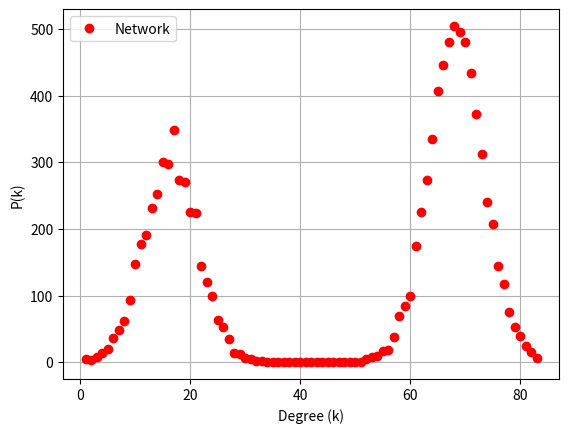

Write the Python code that produced this figure.
import csv

import networkx as nx
import matplotlib.pyplot as plt
import random
import numpy as np
from collections import defaultdict
import matplotlib.colors as colors
import matplotlib.cbook as cbook
from itertools import combinations
from itertools import zip_longest
from itertools import chain

import numpy.random
from scipy.stats import norm
from scipy.stats import gamma
from scipy.stats import uniform
from scipy.stats import rv_discrete
import json


def draw_basic_nx_g(G):
    fig = plt.gcf()
    pos = nx.spring_layout(G)
    nx.draw_networkx_nodes(G, pos,
                           node_color='r',
                           node_size=500,
                           alpha=1)
    nx.draw_networkx_edges(G, pos, width=1.0, alpha=1.0,arrowsize=20)
    plt.tight_layout()
    labels = nx.draw_networkx_labels(G, pos=pos,font_color='w')
    fig.savefig('network_strcture.png', dpi=100)
    plt.show()
    return pos


def draw_infections_nx_g(G,pos=None,headline=None,highest_rate=None):
    fig = plt.gcf()
    infected_list = []
    disinfected_list=[]
    for key, value in nx.get_node_attributes(G, 'infected').items():
        if value == True:
            infected_list.append(key)
        else:
            disinfected_list.append(key)
    if pos==None:
        pos = nx.spring_layout(G)
    nx.draw_networkx_nodes(G, pos,
                           nodelist=infected_list,
                           node_color='r',
                           node_size=500,
                           alpha=1)
    nx.draw_networkx_nodes(G, pos,
                           nodelist=disinfected_list,
                           node_color='b',
                           node_size=500,
                           alpha=1)
    if highest_rate is not None:
        nx.draw_networkx_nodes(G, pos,
                               nodelist=highest_rate,
                               node_color='g',
                               node_size=500,
                               alpha=1)
    nx.draw_networkx_edges(G, pos, width=1.0, alpha=1.0)
    plt.tight_layout()
    labels = nx.draw_networkx_labels(G, pos=pos,font_color='w')
    fig.savefig('network_infection'+' '+str(headline)+'.png', dpi=100)
    plt.show()


# def draw_rate_nx_g(G):
#     Rate=[]
#     for n in range(G.number_of_nodes()):
#         Rate.append(G.nodes[n]['rate'])
#     Rate=np.dot(Rate,1/np.max(Rate))
#     Rate=np.array(Rate)
#     fig = plt.gcf()
#     pos = nx.spring_layout(G)
#     nx.draw_networkx_nodes(G, pos,
#                            cmap=plt.cm.Blues,
#                            node_size=500,
#                            alpha=1)
#     nx.draw_networkx_edges(G, pos, width=1.0, alpha=1.0)
#     plt.tight_layout()
#     labels = nx.draw_networkx_labels(G, pos=pos,font_color='w')
#     fig.savefig('/home/elad/Michael Assaf/binomal/photos/network_strcture.png', dpi=100)
#     plt.show()
#     return pos

def export_network(G):
    f = open('network_data.txt', "w+")
    for n in range(G.order()):
        f.write(str(G.degree(n)) + ' ')
        for neighbor in G[n]:
            f.write(str(neighbor) + ' ')
        f.write('\n')
    f.close()


def export_adj_network_cpp(G,infile):
    f = open(infile, "w+")
    for n in range(G.order()):
        f.write(str(G.degree(n)) + ',')
        for neighbor in G[n]:
            f.write(str(neighbor) + ',')
        f.write('\n')
    f.close()


def random_bimodal_graph(d1,d2, n, seed=None):
    """Return a random bimodal graph of n nodes each with degree d1 and d2.
        the degree distubition is half for each one of the two degrees

    The resulting graph G has no self-loops or parallel edges.

    Parameters
    ----------
    d1 : int
      Degre
    d2 : int
      Degree
    n : integer
      Number of nodes. The value of n*d must be even.
    seed : hashable object
        The seed for random number generator.

    Notes
    -----
    The nodes are numbered form 0 to n-1.

    Kim and Vu's paper [2]_ shows that this algorithm samples in an
    asymptotically uniform way from the space of random graphs when
    d = O(n**(1/3-epsilon)).

    References
    ----------
    .. [1] A. Steger and N. Wormald,
       Generating random regular graphs quickly,
       Probability and Computing 8 (1999), 377-396, 1999.
       http://citeseer.ist.psu.edu/steger99generating.html

    .. [2] Jeong Han Kim and Van H. Vu,
       Generating random regular graphs,
       Proceedings of the thirty-fifth ACM symposium on Theory of computing,
       San Diego, CA, USA, pp 213--222, 2003.
       http://portal.acm.org/citation.cfm?id=780542.780576

       The multiplcation of n*d1 and n*d2 needs to be even. For the safe side choose even number for both nodes and degree
    """
    if (n * d1) % 2 != 0 or (n * d2) % 2!=0:
        raise nx.NetworkXError("n * d must be even")

    if not (0 <= d1 < n or 0 <= d2 < n):
        raise nx.NetworkXError("the 0 <= d < n inequality must be satisfied")

    if d1 == 0 or d2 == 0:
        return nx.empty_graph(n)

    if seed is not None:
        random.seed(seed)

    def _suitable(edges, potential_edges):
    # Helper subroutine to check if there are suitable edges remaining
    # If False, the generation of the graph has failed
        if not potential_edges:
            return True
        for s1 in potential_edges:
            for s2 in potential_edges:
                # Two iterators on the same dictionary are guaranteed
                # to visit it in the same order if there are no
                # intervening modifications.
                if s1 == s2:
                    # Only need to consider s1-s2 pair one time
                    break
                if s1 > s2:
                    s1, s2 = s2, s1
                if (s1, s2) not in edges:
                    return True
        return False

    def _try_creation(n):
        # Attempt to create an edge set

        edges = set()
        stub_d1=random.sample(list(range(n)),int(n/2))
        stub_d2= [item for item in list(range(n)) if item not in stub_d1]
        stub_d1=stub_d1 * d1
        stub_d2=stub_d2 * d2
        stubs = stub_d1+stub_d2

        while stubs:
            potential_edges = defaultdict(lambda: 0)
            random.shuffle(stubs)
            stubiter = iter(stubs)
            for s1, s2 in zip(stubiter, stubiter):
                if s1 > s2:
                    s1, s2 = s2, s1
                if s1 != s2 and ((s1, s2) not in edges):
                    edges.add((s1, s2))
                else:
                    potential_edges[s1] += 1
                    potential_edges[s2] += 1

            if not _suitable(edges, potential_edges):
                return None # failed to find suitable edge set

            stubs = [node for node, potential in potential_edges.items()
                     for _ in range(potential)]
        return edges

    # Even though a suitable edge set exists,
    # the generation of such a set is not guaranteed.
    # Try repeatedly to find one.
    edges = _try_creation(n)
    while edges is None:
        edges = _try_creation(n)

    G = nx.Graph()
    G.name = "random_bimodal_graph(%s, %s)" % (d1, n)
    G.add_edges_from(edges)

    return G


def random_bimodal_graph_skewed(d1,d2, n, fraction,seed=None):
    """Return a random bimodal graph of n nodes each with degree d1 and d2.
        the degree distubition is half for each one of the two degrees

    The resulting graph G has no self-loops or parallel edges.

    Parameters
    ----------
    d1 : int
      Degre
    d2 : int
      Degree
    n : integer
      Number of nodes. The value of n*d must be even.
    seed : hashable object
        The seed for random number generator.

    Notes
    -----
    The nodes are numbered form 0 to n-1.

    Kim and Vu's paper [2]_ shows that this algorithm samples in an
    asymptotically uniform way from the space of random graphs when
    d = O(n**(1/3-epsilon)).

    References
    ----------
    .. [1] A. Steger and N. Wormald,
       Generating random regular graphs quickly,
       Probability and Computing 8 (1999), 377-396, 1999.
       http://citeseer.ist.psu.edu/steger99generating.html

    .. [2] Jeong Han Kim and Van H. Vu,
       Generating random regular graphs,
       Proceedings of the thirty-fifth ACM symposium on Theory of computing,
       San Diego, CA, USA, pp 213--222, 2003.
       http://portal.acm.org/citation.cfm?id=780542.780576

       The multiplcation of n*d1 and n*d2 needs to be even. For the safe side choose even number for both nodes and degree
    """
    if (n * d1) % 2 != 0 or (n * d2) % 2!=0:
        raise nx.NetworkXError("n * d must be even")

    if not (0 <= d1 < n or 0 <= d2 < n):
        raise nx.NetworkXError("the 0 <= d < n inequality must be satisfied")

    if d1 == 0 or d2 == 0:
        return nx.empty_graph(n)

    if seed is not None:
        random.seed(seed)

    def _suitable(edges, potential_edges):
    # Helper subroutine to check if there are suitable edges remaining
    # If False, the generation of the graph has failed
        if not potential_edges:
            return True
        for s1 in potential_edges:
            for s2 in potential_edges:
                # Two iterators on the same dictionary are guaranteed
                # to visit it in the same order if there are no
                # intervening modifications.
                if s1 == s2:
                    # Only need to consider s1-s2 pair one time
                    break
                if s1 > s2:
                    s1, s2 = s2, s1
                if (s1, s2) not in edges:
                    return True
        return False

    def _try_creation(n):
        # Attempt to create an edge set

        edges = set()
        stub_d1 = random.sample(list(range(n)),int(n*fraction))
        stub_d2= [item for item in list(range(n)) if item not in stub_d1]
        stub_d1=stub_d1 * d1
        stub_d2=stub_d2 * d2
        stubs = stub_d1+stub_d2

        while stubs:
            potential_edges = defaultdict(lambda: 0)
            random.shuffle(stubs)
            stubiter = iter(stubs)
            for s1, s2 in zip(stubiter, stubiter):
                if s1 > s2:
                    s1, s2 = s2, s1
                if s1 != s2 and ((s1, s2) not in edges):
                    edges.add((s1, s2))
                else:
                    potential_edges[s1] += 1
                    potential_edges[s2] += 1

            if not _suitable(edges, potential_edges):
                return None # failed to find suitable edge set

            stubs = [node for node, potential in potential_edges.items()
                     for _ in range(potential)]
        return edges

    # Even though a suitable edge set exists,
    # the generation of such a set is not guaranteed.
    # Try repeatedly to find one.
    edges = _try_creation(n)
    while edges is None:
        edges = _try_creation(n)

    G = nx.Graph()
    G.name = "random_bimodal_graph(%s, %s)" % (d1, n)
    G.add_edges_from(edges)

    return G



def random_bimodal_directed_graph(d1_in,d1_out,d2_in,d2_out, n, seed=None):
    """Return a random bimodal directed graph of n nodes each with degree d1 and d2.
        the degree distubition is half for each one of the two degrees

    The resulting graph G has no self-loops or parallel edges.

    Parameters
    ----------
    d1 : int
      Degre
    d2 : int
      Degree
    n : integer
      Number of nodes. The value of n*d must be even.
    seed : hashable object
        The seed for random number generator.

    Notes
    -----
    The nodes are numbered form 0 to n-1.

    Kim and Vu's paper [2]_ shows that this algorithm samples in an
    asymptotically uniform way from the space of random graphs when
    d = O(n**(1/3-epsilon)).

    References
    ----------
    .. [1] A. Steger and N. Wormald,
       Generating random regular graphs quickly,
       Probability and Computing 8 (1999), 377-396, 1999.
       http://citeseer.ist.psu.edu/steger99generating.html

    .. [2] Jeong Han Kim and Van H. Vu,
       Generating random regular graphs,
       Proceedings of the thirty-fifth ACM symposium on Theory of computing,
       San Diego, CA, USA, pp 213--222, 2003.
       http://portal.acm.org/citation.cfm?id=780542.780576

       The multiplcation of n*d1 and n*d2 needs to be even. For the safe side choose even number for both nodes and degree
    """
    if (n * d1_in) % 2 != 0 or (n * d2_in) % 2!=0:
        raise nx.NetworkXError("n * d must be even")

    if not (0 <= d1_in < n or 0 <= d2_in < n):
        raise nx.NetworkXError("the 0 <= d < n inequality must be satisfied")

    if not (d1_in+d2_in==d1_out+d2_out):
        raise nx.NetworkXError("the d1_in+d2_in==d1_out+d2_out equality must be satisfied")

    if seed is not None:
        random.seed(seed)

    def _suitable(edges, potential_edges_in,potential_edges_out):
    # Helper subroutine to check if there are suitable edges remaining
    # If False, the generation of the graph has failed
        if not (potential_edges_in and potential_edges_out):
            return True
        for s1 in potential_edges_in:
            for s2 in potential_edges_out:
                # Two iterators on the same dictionary are guaranteed
                # to visit it in the same order if there are no
                # intervening modifications.
                if s1 == s2:
                    # Only need to consider s1-s2 pair one time
                    break
                if (s1, s2) not in edges:
                    return True
        return False

    def _try_creation(n):
        # Attempt to create an edge set

        edges = set()
        stub_d1_in = random.sample(list(range(n)),int(n/2))
        stub_d2_in = [item for item in list(range(n)) if item not in stub_d1_in]
        stub_d1_in =stub_d1_in * d1_in
        stub_d2_in = stub_d2_in * d2_in
        stubs_in = stub_d1_in+stub_d2_in

        stub_d1_out = [item for item in list(range(n)) if item in stub_d1_in]
        stub_d2_out = [item for item in list(range(n)) if item in stub_d2_in]
        stub_d1_out = stub_d1_out * d1_out
        stub_d2_out = stub_d2_out * d2_out
        stubs_out = stub_d1_out + stub_d2_out


        while stubs_in and stubs_out:
            potential_edges_in = defaultdict(lambda: 0)
            potential_edges_out = defaultdict(lambda: 0)
            random.shuffle(stubs_in)
            stubiter_in = iter(stubs_in)
            random.shuffle(stubs_out)
            stubiter_out = iter(stubs_out)
            for s1, s2 in zip(stubiter_in, stubiter_out):
                if s1 != s2 and ((s1, s2) not in edges):
                    edges.add((s1, s2))
                else:
                    potential_edges_in[s1] += 1
                    potential_edges_out[s2] += 1

            if not _suitable(edges, potential_edges_in,potential_edges_out):
                return None # failed to find suitable edge set

            stubs_in = [node for node, potential in potential_edges_in.items()
                     for _ in range(potential)]
            stubs_out = [node for node, potential in potential_edges_out.items()
                     for _ in range(potential)]
        return edges

    # Even though a suitable edge set exists,
    # the generation of such a set is not guaranteed.
    # Try repeatedly to find one.
    edges = _try_creation(n)
    while edges is None:
        edges = _try_creation(n)

    G = nx.DiGraph()
    G.name = "random_bimodal_graph(%s, %s)" % (d1_in, n)
    G.add_edges_from(edges)
    return G

def create_exact_gauss_dis(epsilon,avg_degree,N):
    low, high,normalization = (avg_degree * (1 - 4 * epsilon)).astype(int), (avg_degree * (1 + 4 * epsilon)).astype(int),N
    possible_degrees = np.arange(low, high)
    deg_dist = (norm.pdf(possible_degrees, loc=avg_degree, scale=avg_degree * epsilon) * normalization).astype(int)
    deg_for_algo = list(chaini([n] * d for n, d in zip(possible_degrees, deg_dist)))
    while np.size(deg_for_algo)<N:
        normalization=normalization+1
        deg_dist = (norm.pdf(np.arange(low, high), loc=avg_degree, scale=avg_degree * epsilon) * normalization).astype(int)
        deg_for_algo = list(chaini([n] * d for n, d in zip(possible_degrees, deg_dist)))
    deg_dist, possible_degrees = deg_dist[deg_dist != 0], possible_degrees[deg_dist != 0]
    for i in range(np.size(deg_for_algo)-N): deg_dist[i] =deg_dist[i] - 1
    # deg_dist[0] = deg_dist[0] - 1 if np.size(deg_for_algo) != N else deg_dist[0]
    deg_for_algo = list(chaini([n] * d for n, d in zip(possible_degrees, deg_dist)))
    return np.array(deg_for_algo)


def create_deg_distubtion_conf_model(epsilon,avg_degree,N,dist_type):

    def create_stubs_degree(epsilon,avg_degree,dist_type,normalization):
        if dist_type=='gauss_c':
            low, high = (avg_degree * (1 - 4 * epsilon)).astype(int), (
                        avg_degree * (1 + 4 * epsilon)).astype(int)
            possible_degrees = np.arange(low, high)
            deg_dist = (norm.pdf(possible_degrees, loc=avg_degree, scale=avg_degree * epsilon) * normalization).astype(int)
        elif dist_type == 'bimodal_c':
            possible_degrees = np.array([(avg_degree * (1 - epsilon)).astype(int), (avg_degree * (1 + epsilon)).astype(int)])
            deg_dist = np.array([N/2,N/2]).astype(int)
        elif dist_type == 'gamma_c':
            low, high = (avg_degree * (1 - 100 * epsilon)).astype(int), (
                        avg_degree * (1 + 100 * epsilon)).astype(int)
            possible_degrees = np.arange(low, high)
            deg_dist = (gamma.pdf(possible_degrees, a=1/epsilon**2,scale=epsilon**2*avg_degree)*normalization).astype(int)
        elif dist_type == 'uniform_c':
            low,high = (avg_degree * (1 - 100 * epsilon)).astype(int), (
                        avg_degree * (1 + 100 * epsilon)).astype(int)
            possible_degrees = np.arange(low, high)
            deg_dist = (uniform.pdf(possible_degrees, loc=int(avg_degree*(1-epsilon)),scale=2*np.sqrt(3)*epsilon*avg_degree)*normalization).astype(int)
        return list(chaini([n] * d for n, d in zip(possible_degrees, deg_dist))),deg_dist,possible_degrees

    def trim_edges_to_fit_N_nodes(deg_for_algo,deg_dist,possible_degrees,N):
        deg_dist, possible_degrees = deg_dist[deg_dist != 0], possible_degrees[deg_dist != 0]
        reduce_by_one =  np.random.uniform(0, np.size(deg_dist)-1, np.size(deg_for_algo) - N).astype(int)
        for i in reduce_by_one: deg_dist[i]=deg_dist[i]-1
        # for i in range(np.size(deg_for_algo) - N): deg_dist[i] = deg_dist[i] - 1
        return deg_dist,possible_degrees

    normalization=N
    deg_for_algo,deg_dist,possible_degrees=create_stubs_degree(epsilon,avg_degree,dist_type,normalization)
    while np.size(deg_for_algo)<=N:
        normalization=normalization+1
        deg_for_algo,deg_dist,possible_degrees = create_stubs_degree(epsilon,avg_degree,dist_type,normalization)
    deg_dist, possible_degrees = trim_edges_to_fit_N_nodes(deg_for_algo,deg_dist,possible_degrees,N)
    deg_for_algo = list(chaini([n] * d for n, d in zip(possible_degrees, deg_dist)))
    return np.array(deg_for_algo)




def create_random_degree_sequence(name,epsilon,avg_degree,N):
    if epsilon==0.0:
        return np.ones(N).astype(int)*int(avg_degree)
    if name=='gauss':
        return np.random.normal(avg_degree, epsilon * avg_degree, N)
    elif name=='uniform':
        return np.random.uniform(avg_degree*(1-np.sqrt(3)*epsilon),avg_degree*(1+np.sqrt(3)*epsilon),N).astype(int)
    elif name=='gamma':
        return np.random.gamma(1/epsilon**2,avg_degree*epsilon**2,N)
    elif name=='gauss_e':
        return create_exact_gauss_dis(epsilon,avg_degree,N)
    elif name=='gauss_c' or name=='bimodal_c' or name=='gamma_c' or name=='uniform_c':
        return create_deg_distubtion_conf_model(epsilon,avg_degree,N,name)


def equate_degree_sequence(din,dout,N,avg_degree,eps_in=0.0,eps_out=0.0):
    din[din < 0] = 0
    dout[dout < 0] = 0
    return_order_din_dout=True
    if eps_in==0.0:
        for i in range(N*avg_degree-np.sum(dout)):
            node = int(N * np.random.random())
            dout[node] = dout[node] + 1
        return din,dout
    if eps_out==0.0:
        for i in range(N*avg_degree-np.sum(din)):
            node = int(N * np.random.random())
            din[node] = din[node] + 1
        return din,dout
    if np.sum(din)>np.sum(dout):
        high, low = din, dout
    else:
        return_order_din_dout = False
        high, low = dout, din
    prob=np.random.uniform(0,1,np.sum(high)-np.sum(low))
    for p in prob:
        if p>0.5:
            node=int(N*np.random.random())
            while high[node]==0:
                node = int(N * np.random.random())
            high[node]=high[node]-1
        else:
            node=int(N*np.random.random())
            while low[node]>=N:
                node = int(N * np.random.random())
            low[node]=low[node]+1
    if return_order_din_dout: return high,low
    return low,high


chaini = chain.from_iterable

def _to_stublist_simple_graph(degree_sequence):
    """Returns a list of degree-repeated node numbers.

    ``degree_sequence`` is a list of nonnegative integers representing
    the degrees of nodes in a graph.

    This function returns a list of node numbers with multiplicities
    according to the given degree sequence. For example, if the first
    element of ``degree_sequence`` is ``3``, then the first node number,
    ``0``, will appear at the head of the returned list three times. The
    node numbers are assumed to be the numbers zero through
    ``len(degree_sequence) - 1``.

    Examples
    --------

    # >>> degree_sequence = [1, 2, 3]
    # >>> _to_stublist(degree_sequence)
    [0, 1, 1, 2, 2, 2]

    If a zero appears in the sequence, that means the node exists but
    has degree zero, so that number will be skipped in the returned
    list::

    # >>> degree_sequence = [2, 0, 1]
    # >>> _to_stublist(degree_sequence)
    [0, 0, 2]

    """
    return list(chaini([n] * d for n, d in enumerate(degree_sequence)))


def _configuration_model_simple_graph(
    create_using,name,epsilon_in,epsilon_out,avg_degree,n):
    """Helper function for generating either undirected or directed
    configuration model graphs.

    ``deg_sequence`` is a list of nonnegative integers representing the
    degree of the node whose label is the index of the list element.

    ``create_using`` see :func:`~networkx.empty_graph`.

    ``directed`` and ``in_deg_sequence`` are required if you want the
    returned graph to be generated using the directed configuration
    model algorithm. If ``directed`` is ``False``, then ``deg_sequence``
    is interpreted as the degree sequence of an undirected graph and
    ``in_deg_sequence`` is ignored. Otherwise, if ``directed`` is
    ``True``, then ``deg_sequence`` is interpreted as the out-degree
    sequence and ``in_deg_sequence`` as the in-degree sequence of a
    directed graph.

    .. note::

       ``deg_sequence`` and ``in_deg_sequence`` need not be the same
       length.

    ``seed`` is a random.Random or numpy.random.RandomState instance

    This function returns a graph, directed if and only if ``directed``
    is ``True``, generated according to the configuration model
    algorithm. For more information on the algorithm, see the
    :func:`configuration_model` or :func:`directed_configuration_model`
    functions.

    """
    G = nx.empty_graph(n, create_using)
    # If empty, return the null graph immediately.
    if n == 0:
        return G
    # Build a list of available degree-repeated nodes.  For example,
    # for degree sequence [3, 2, 1, 1, 1], the "stub list" is
    # initially [0, 0, 0, 1, 1, 2, 3, 4], that is, node 0 has degree
    # 3 and thus is repeated 3 times, etc.
    #
    # Also, shuffle the stub list in order to get a random sequence of
    # node pairs.
    def _suitalbe(edges,potential_edges_in,potential_edges_out):
        # Helper suroutine to check if there are suitable edges remaining
        # If false generation of graph failed
        if not (potential_edges_in and potential_edges_out):
            return True
        for s1 in potential_edges_in:
            for s2 in potential_edges_out:
                if s1==s2:
                    break
                if (s2,s1) not in edges:
                    return True
        return False
    def _try_creation(n,epsilon_in,epsilon_out,avg_degree):
        edges = set()
        din, dout = equate_degree_sequence(create_random_degree_sequence(name, np.abs(epsilon_in), avg_degree, n),
                                           create_random_degree_sequence(name, np.abs(epsilon_out), avg_degree, n), n,avg_degree,epsilon_in,epsilon_out)
        din = np.sort(din)
        dout = np.sort(dout) if epsilon_out * epsilon_in > 0 else np.sort(dout)[::-1]
        pairs = zip_longest(dout, din, fillvalue=0)
        # Unzip the list of pairs into a pair of lists.
        out_deg, in_deg = zip(*pairs)
        out_stublist = _to_stublist_simple_graph(out_deg)
        in_stublist = _to_stublist_simple_graph(in_deg)
        while in_stublist and out_stublist:
            potential_edge_in = defaultdict(lambda: 0)
            potential_edge_out = defaultdict(lambda: 0)
            np.random.shuffle(in_stublist)
            subiter_in = iter(in_stublist)
            np.random.shuffle(out_stublist)
            subiter_out = iter(out_stublist)
            for s1,s2 in zip(subiter_in,subiter_out):
                if s1!=s2 and ((s2,s1) not in edges):
                    edges.add((s2,s1))
                else:
                    potential_edge_in[s1] += 1
                    potential_edge_out[s2] += 1
            if not _suitalbe(edges,potential_edge_in,potential_edge_out):
                return None # failed to find suitable edge set
            in_stublist = [node for node, potential in potential_edge_in.items() for _ in range(potential)]
            out_stublist = [node for node,potential in potential_edge_out.items() for _ in range(potential)]
        return edges
    edges = _try_creation(n,epsilon_in,epsilon_out,avg_degree)
    while edges is None:
        edges = _try_creation(n,epsilon_in,epsilon_out,avg_degree)
    G =nx.DiGraph()
    G.name = "simple_directed_config_graph"
    G.add_edges_from(edges)
    return G



def configuration_model_directed_graph(
    name, epsilon_in,epsilon_out,avg_degree,n, create_using=None):
    """Returns a directed_random graph with the given degree sequences.

    The configuration model generates a random directed pseudograph
    by randomly assigning edges to match the given degree sequences.
    Self edges and loops are excluded by randomly choosing
    Parameters
    ----------
    in_degree_sequence :  list of nonnegative integers
       Each list entry corresponds to the in-degree of a node.
    out_degree_sequence :  list of nonnegative integers
       Each list entry corresponds to the out-degree of a node.
    create_using : NetworkX graph constructor, optional (default MultiDiGraph)
        Graph type to create. If graph instance, then cleared before populated.
    seed : integer, random_state, or None (default)
        Indicator of random number generation state.
        See :ref:`Randomness<randomness>`.

    Returns
    -------
    G : MultiDiGraph
        A graph with the specified degree sequences.
        Nodes are labeled starting at 0 with an index
        corresponding to the position in deg_sequence.

    Raises
    ------
    NetworkXError
        If the degree sequences do not have the same sum.

    See Also
    --------
    configuration_model

    Notes
    -----
    Algorithm as described by Newman [1]_.

    References
    ----------
    .. [1] Newman, M. E. J. and Strogatz, S. H. and Watts, D. J.
       Random graphs with arbitrary degree distributions and their applications
       Phys. Rev. E, 64, 026118 (2001)
    """

    if create_using is None:
        create_using = nx.MultiDiGraph

    G = _configuration_model_simple_graph(
        create_using,
        name,
        epsilon_in,
        epsilon_out,
        avg_degree,
        n
    )

    name = "directed configuration_model {} nodes {} edges"
    return G

def plot_configuration_model_powerlaw_multi(G_array,a_array,b,n,custom_dist,k):
    marker_type, line_style = ['o', 'v', '+'], ['-', '--', ':']
    for G, a, mk, ls in zip(G_array, a_array, marker_type, line_style):
        degree_sequence = sorted((d for n, d in G.degree()), reverse=True)
        hist, edges = np.histogram(degree_sequence, bins=np.arange(1, np.max(degree_sequence)))
        plt.plot(edges[:-1], hist, marker=mk, linestyle='none', label='a={}'.format(a))
        # x = np.arange(1, n)
        # pmf_values = n * custom_dist.pmf(x, a, b)

        # Filter values where pmf_values is greater than zero
        # valid_indices = pmf_values > 1
        # x_filtered = x[valid_indices]
        # pmf_values_filtered = pmf_values[valid_indices]

        # plt.plot(x_filtered, pmf_values_filtered, 'b-', label='PMF', linewidth=2)
    # Define the start and end points of the lines
    x_start, y_start = 1, 10000
    x_end, y_end = 700, 1

    x_start_2, y_start_2 = 3, 1100
    x_end_2, y_end_2 = 300, 1

    # Convert the start and end points to log scale
    log_x_start = np.log10(x_start)
    log_y_start = np.log10(y_start)
    log_x_end = np.log10(x_end)
    log_y_end = np.log10(y_end)

    log_x_start2 = np.log10(x_start_2)
    log_y_start2 = np.log10(y_start_2)
    log_x_end2 = np.log10(x_end_2)
    log_y_end2 = np.log10(y_end_2)

    # Fit a linear line to the log-transformed data for slope -2
    m2 = -1.5  # Slope of the log-transformed line for slope -2
    log_x2 = np.linspace(log_x_start2, log_x_end2, 100)
    log_y2 = m2 * (log_x2 - log_x_start2) + log_y_start2

    # Convert the log-scale data back to linear scale for slope -2
    x2 = 10 ** log_x2
    y2 = 10 ** log_y2

    # Plot the line for slope -2
    plt.plot(x2, y2, color='k', linestyle='-', label='Slope -1.5')

    # Fit a linear line to the log-transformed data for slope -1
    m1 = -1  # Slope of -1
    log_x1 = np.linspace(log_x_start, log_x_end, 100)
    log_y1 = m1 * (log_x1 - log_x_start) + log_y_start

    # Convert the log-scale data back to linear scale for slope -1
    x1 = 10 ** log_x1
    y1 = 10 ** log_y1

    # Plot the line for slope -1
    plt.plot(x1, y1, color='r', linestyle='--', label='Slope -1')

    plt.xscale('log')
    plt.yscale('log')
    plt.xlabel('Degree (k)')
    plt.ylabel('P(k)')
    plt.title('Power-law Degree Distribution with N={}'.format(n))
    plt.legend()
    plt.grid(True)
    plt.savefig('power_law_graph_all_a.png', dpi=500)
    plt.show()

def plot_configuration_model_powerlaw(G,a,b,n,custom_dist,k):
    degree_sequence = sorted((d for n, d in G.degree()), reverse=True)
    hist, edges = np.histogram(degree_sequence, bins=np.arange(1, np.max(degree_sequence)))
    plt.plot(edges[:-1], hist, 'ro', label='Network')
    x = np.arange(1, n)
    pmf_values = n * custom_dist.pmf(x, a, b)

    # Filter values where pmf_values is greater than zero
    valid_indices = pmf_values > 1
    x_filtered = x[valid_indices]
    pmf_values_filtered = pmf_values[valid_indices]

    plt.plot(x_filtered, pmf_values_filtered, 'b-', label='PMF', linewidth=2)
    plt.xscale('log')
    plt.yscale('log')
    plt.xlabel('Degree (k)')
    plt.ylabel('P(k)')
    plt.title('Power-law Degree Distribution with k={}, a={}, b={} and N={}'.format(round(np.mean(degree_sequence), 2),
                                                                                    round(a, 2), round(b, 2), n))
    plt.legend()
    plt.grid(True)
    plt.savefig('power_law_graph_a{}.png'.format(round(a,1)), dpi=500)
    plt.show()

def plot_gamma_distribution(G,kavg,epsilon,n,net_type):
    if net_type=='bet':
        title='Beta'
    elif net_type=='gam':
        title='Gamma'
    elif net_type=='ig':
        title = 'Wald'
    elif net_type=='ln':
        title='Log-norm'
    degree_sequence = sorted((d for n, d in G.degree()), reverse=True)
    hist, edges = np.histogram(degree_sequence, bins=np.arange(1, np.max(degree_sequence)),density=False)
    plt.plot(edges[:-1], hist, 'ro', label='Network')
    possible_degrees = range(0,max(degree_sequence))
    # gamma_theory = (gamma.pdf(possible_degrees, a=1 / epsilon ** 2, scale=epsilon ** 2 * kavg)*n)
    # plt.plot(possible_degrees,gamma_theory,'-b',label='Theory')
    # plt.xscale('log')
    # plt.yscale('log')
    plt.xlabel('Degree (k)')
    plt.ylabel('P(k)')
    # plt.title(r'Degree Distribution {} with k={}, $\epsilon$={} and N={}'.format(title,round(np.mean(degree_sequence),2), round(epsilon,2), n))
    plt.legend()
    plt.grid(True)
    plt.savefig('degree_dist_graph_{}_k{}_eps_{}_N{}.png'.format(net_type,round(kavg,1),round(epsilon,2),n), dpi=500)
    plt.show()

def find_a_binary_search(kavg, n, a):
    class CustomDistribution(rv_discrete):
        def _pmf(self, k, a, b):
            return b * a / (1 + b * k) ** (a + 1)
    b = 1/(kavg*(a-1))
    custom_dist =CustomDistribution()
    mid_mean = np.mean(custom_dist.rvs(a=a, b=b, size=n))
    high, low = a, a - 2
    while np.abs(mid_mean - kavg) / kavg > 0.01:
        mid = (low + high) / 2
        mid_mean = np.mean(custom_dist.rvs(a=mid, b=b, size=n))
        if mid_mean > kavg:
            low = mid
        else:
            high = mid
    return (low + high) / 2,b


def find_b_binary_search(kavg,n,a):
    class CustomDistribution(rv_discrete):
        def _pmf(self, k, a, b):
            return b * a / (1 + b * k) ** (a + 1)
    custom_dist =CustomDistribution()
    high, low = 10.0, 0.0
    mid = (low + high) / 2
    mid_mean = np.mean(custom_dist.rvs(a=a, b=mid, size=n))
    while np.abs(mid_mean - kavg) / kavg > 0.01:
        mid = (low + high) / 2
        mid_mean = np.mean(custom_dist.rvs(a=a, b=mid, size=n))
        if mid_mean > kavg:
            low = mid
        else:
            high = mid
    return a,(low + high) / 2

def configuration_model_powerlaw(a,b,n):
    class CustomDistribution(rv_discrete):
        def _pmf(self, k, a, b):
            return b * a / (1 + b * k) ** (a + 1)
    custom_dist =CustomDistribution()
    sequence = custom_dist.rvs(a=a,b=b,size=n)
    return sequence
    # if (np.sum(sequence)%2!=0):
    #     rand_bin = random.randint(1, n)
    #     sequence[rand_bin]=sequence[rand_bin]+1
    # G = nx.configuration_model(sequence)
    # G = nx.Graph(G)
    # G.remove_edges_from(nx.selfloop_edges(G))
    # return G


def configuration_model_powerlaw_degree(a,b,n):
    class CustomDistribution(rv_discrete):
        def _pmf(self, k, a, b):
            return b * a / (1 + b * k) ** (a + 1)
    custom_dist = CustomDistribution()
    sequence = custom_dist.rvs(a=a,b=b,size=n)
    if (np.sum(sequence)%2!=0):
        rand_bin = random.randint(1, n)
        sequence[rand_bin]=sequence[rand_bin]+1
    return G



def configuration_model_undirected_graph(epsilon,avg_degree,N):
    d=np.random.normal(avg_degree, epsilon * avg_degree, N).astype(int)
    if np.sum(d)%2!=0:
        d[int(N*np.random.random())]+=1
    G = nx.configuration_model(d.astype(int))
    G = nx.Graph(G)
    G.remove_edges_from(nx.selfloop_edges(G))
    return G,a,b

def configuration_model_undirected_graph_exp(avg_degree,N):
    d=np.random.exponential(avg_degree, N).astype(int)
    if np.sum(d)%2!=0:
        d[int(N*np.random.random())]+=1
    G = nx.configuration_model(d.astype(int))
    G = nx.Graph(G)
    G.remove_edges_from(nx.selfloop_edges(G))
    return G


def naive_config_gamma(kavg,epsilon,N):
    theta, shape, k_avg_graph = epsilon ** 2 * kavg, 1 / epsilon ** 2, 0.0
    d = numpy.random.default_rng().gamma(shape, theta, N).astype(int)
    if np.sum(d) % 2 != 0:
        d[int(len(d) * np.random.random())] += 1
    G = nx.configuration_model(d)
    G = nx.Graph(G)
    G.remove_edges_from(nx.selfloop_edges(G))
    k_avg_graph = np.mean([G.degree(n) for n in G.nodes()])
    return G,k_avg_graph

def naive_config_multi(kavg,epsilon,N,net_type):
    if net_type == 'ig':
        wald_mu, wald_lambda = kavg, kavg / epsilon ** 2
        d = numpy.random.default_rng().wald(wald_mu, wald_lambda, N).astype(int)
    elif net_type == 'bet':
        alpha_beta_dist, beta_beta_dist = (N - kavg * (1 + epsilon ** 2)) / (N * epsilon ** 2), (
                    (kavg - N) * (kavg - N + kavg * epsilon ** 2)) / (kavg * N * epsilon ** 2)
        d = (numpy.random.default_rng().beta(alpha_beta_dist, beta_beta_dist, N) * N).astype(int)
    elif net_type == 'ln':
        mu_log_norm, sigma_log_norm = -(1 / 2) * np.log((1 + epsilon ** 2) / kavg ** 2), np.sqrt(
            2 * np.log(kavg) + np.log((1 + epsilon ** 2) / kavg ** 2))
        d = numpy.random.lognormal(mu_log_norm, sigma_log_norm, N).astype(int)
    elif net_type == 'gam':
        theta, shape, k_avg_graph = epsilon ** 2 * kavg, 1 / epsilon ** 2, 0.0
        d = numpy.random.default_rng().gamma(shape, theta, N).astype(int)
    if np.sum(d) % 2 != 0:
        d[int(len(d) * np.random.random())] += 1
    G = nx.configuration_model(d)
    G = nx.Graph(G)
    G.remove_edges_from(nx.selfloop_edges(G))
    k_avg_graph = np.mean([G.degree(n) for n in G.nodes()])
    return G,k_avg_graph

def find_k_binary_search(kavg,epsilon,n):
    high, low = n, kavg
    mid = (low + high) / 2
    G_mean,mid_mean = naive_config_gamma(mid,epsilon,n)
    while np.abs(mid_mean - kavg) / kavg > 0.05:
        mid = (low + high) / 2
        G_mid,mid_mean = naive_config_gamma(mid,epsilon,n)
        if mid_mean < kavg:
            low = mid
        else:
            high = mid
    return G_mid,(low + high) / 2


def find_multi_k_binary_search(kavg,epsilon,n,net_type):
    high, low = n, kavg
    if net_type=='bet':
        high = n / (1+epsilon**2)
    mid = (low + high) / 2
    G_mean,mid_mean = naive_config_multi(mid,epsilon,n,net_type)
    while np.abs(mid_mean - kavg) / kavg > 0.05:
        mid = (low + high) / 2
        G_mid,mid_mean = naive_config_multi(mid,epsilon,n,net_type)
        if mid_mean < kavg:
            low = mid
        else:
            high = mid
    return G_mid,(low + high) / 2


def configuration_model_undirected_graph_mulit_type(kavg,epsilon,N,net_type,skewness):
    k_avg_graph,kavg_graph_max,kavg_graph_min = 0,2*kavg,kavg
    kavg_mid = (kavg_graph_max+kavg_graph_min)/2
    if N>100:
        while np.abs(kavg-k_avg_graph)/kavg>0.05:
            if net_type=='ig':
                wald_mu, wald_lambda = kavg, kavg / epsilon ** 2
                d = numpy.random.default_rng().wald(wald_mu,wald_lambda,N).astype(int)
            elif net_type=='bet':
                alpha_beta_dist,beta_beta_dist = (N - kavg * (1 + epsilon ** 2)) / (N * epsilon ** 2),((kavg - N) * (kavg - N + kavg * epsilon ** 2)) / (kavg * N * epsilon ** 2)
                d=(numpy.random.default_rng().beta(alpha_beta_dist,beta_beta_dist,N)*N).astype(int)
            elif net_type=='ln':
                mu_log_norm,sigma_log_norm = -(1 / 2) * np.log((1 + epsilon ** 2) / kavg ** 2),np.sqrt(2 * np.log(kavg) + np.log((1 + epsilon ** 2) / kavg ** 2))
                d = numpy.random.lognormal(mu_log_norm,sigma_log_norm,N).astype(int)
            elif net_type=='gam':
                theta, shape, k_avg_graph = epsilon ** 2 * kavg, 1 / epsilon ** 2, 0.0
                d = numpy.random.default_rng().gamma(shape, theta, N).astype(int)
            elif net_type=='bd':
                d1 = int((1 / 2)*(2 + skewness*epsilon - np.sqrt(4 + skewness ** 2)*epsilon)*kavg)
                d2 = int(kavg +  ((skewness + np.sqrt(4 + skewness**2))*epsilon*kavg)/2)
                fraction = (1 + skewness/np.sqrt(4 + skewness**2))/2
                G = random_bimodal_graph_skewed(d1,d2,N,fraction)
                return G,np.array([G.degree(n) for n in G.nodes()])
            elif net_type =='pl':
                a=epsilon
                if a < 5.0:
                    a_graph, b_graph = find_b_binary_search(kavg_mid, N, a)
                    d = configuration_model_powerlaw(a_graph, b_graph, N)
                else:
                    a_graph, b_graph = find_a_binary_search(k_avg_graph, N, a)
                    d = configuration_model_powerlaw(a_graph, b_graph, N)

            elif net_type == 'dg':  # New double Gaussian case
                # Generate degrees from double Gaussian distribution
                k1 = int((1 / 2)*(2 + skewness*epsilon - np.sqrt(4 + skewness ** 2)*epsilon)*kavg)
                k2 = int(kavg +  ((skewness + np.sqrt(4 + skewness**2))*epsilon*kavg)/2)
                fraction = (1 + skewness/np.sqrt(4 + skewness**2))/2
                sigma = 5
                d1 = np.random.normal(k1, sigma, int(N * fraction)).astype(int)
                d2 = np.random.normal(k2, sigma, N - len(d1)).astype(int)
                d = np.concatenate([d1, d2])


            # # Remove zeros from d
            # d = d[d != 0]
            # Replace zeros with ones
            d[d == 0] = 1
            if np.sum(d)%2!=0:
                d[int(len(d)*np.random.random())]+=1
            G = nx.configuration_model(d)
            G = nx.Graph(G)
            G.remove_edges_from(nx.selfloop_edges(G))
            graph_degrees= np.array([G.degree(n) for n in G.nodes()])
            k_avg_graph = np.mean(graph_degrees)
            if k_avg_graph<kavg:
                kavg_graph_min = k_avg_graph
            else:
                kavg_graph_max = k_avg_graph
            kavg_mid = (kavg_graph_min+kavg_graph_max)/2
            # Remove nodes with zero degree
            zero_degree_nodes = [n for n, d in G.degree() if d == 0]
            # G.remove_nodes_from(zero_degree_nodes)
        return G,np.array([G.degree(n) for n in G.nodes()])
    G,kavg_graph = find_multi_k_binary_search(kavg,epsilon,N,net_type)
    graph_degrees = np.array([G.degree(n) for n in G.nodes()])
    # # Remove nodes with zero degree
    # zero_degree_nodes = [n for n, d in G.degree() if d == 0]
    # G.remove_nodes_from(zero_degree_nodes)

    return G,graph_degrees


def configuration_model_undirected_graph_gamma(kavg,epsilon,N):
    if N>1000:
        theta,shape,k_avg_graph =epsilon**2*kavg,1/epsilon**2,0.0
        while np.abs(kavg-k_avg_graph)/kavg>0.05:
            d = numpy.random.default_rng().gamma(shape,theta,N).astype(int)
            if np.sum(d)%2!=0:
                d[int(len(d)*np.random.random())]+=1
            G = nx.configuration_model(d)
            G = nx.Graph(G)
            G.remove_edges_from(nx.selfloop_edges(G))
            k_avg_graph = np.mean([G.degree(n) for n in G.nodes()])
        return G
    G,kavg_graph = find_k_binary_search(kavg,epsilon,N)
    return G

# def configuration_model_dist_gen(avg,sigma,n):
#     class CustomDistribution(rv_discrete):
#         def _pmf(self, k, a,sigma):
#             return (1/(sigma*np.sqrt(2*np.pi)))*np.exp(-(1/2)*((k-a)/sigma)**2)
#
#     custom_dist =CustomDistribution()
#     sequence = custom_dist.rvs(a=avg,sigma=sigma,size=n)
#     if (np.sum(sequence)%2!=0):
#         rand_bin = random.randint(1, n)
#     G = nx.configuration_model(sequence)
#     G = nx.Graph(G)
#     G.remove_edges_from(nx.selfloop_edges(G))
#     return G


def import_jason_network(file):
    a=[]
    with open(file,"r") as f:
        reader = csv.reader(f,delimiter=",")
        for i, line in enumerate(reader):
            a.append(line)
    return np.array(a)

def create_jason_edges(jason_edge):
    edges=[]
    for i in range(np.size(jason_edge,0)):
        x=list(filter(('').__ne__, jason_edge[i,:]))
        for j in x:
            if j is '':
                pass
            edges.append((i, int(j)))
    return edges

def jason_graph(file_name):
    csv_edges_jason=import_jason_network(file_name)
    edges=create_jason_edges(csv_edges_jason)
    G = nx.Graph()
    G.name = "myFile.csv"
    G.add_edges_from(edges)
    return G


if __name__ == '__main__':
    # N,k=400,100
    # interaction_strength = 100.5
    # d1_in, d1_out, d2_in, d2_out = 45,45,55,55
    # beta_inf,beta_sus = 0.1,0.1
    # susceptibility_avg = 1.0
    # infectability_avg = 1.0
    #
    # # G = nx.complete_graph(N)
    # G = nx.random_regular_graph(k, N)
    # susceptibility = 'bimodal'
    # infectability = 'bimodal'
    # choose_beta = lambda net_dist, avg, epsilon: np.random.normal(avg, epsilon * avg, N) \
    #     if net_dist == 'gauss' else np.random.gamma((avg / epsilon) ** 2, epsilon ** 2 / avg, N) \
    #     if net_dist == 'gamma' else np.zeros(N) if net_dist == 'z' else np.ones(
    #     N) if net_dist == 'ones' else netinithomo.bi_beta(N, epsilon, avg)
    #
    # epsilon_sus,epsilon_inf=0.1,0.1
    # beta_sus = choose_beta(susceptibility, susceptibility_avg, epsilon_sus)
    # beta_inf = choose_beta(infectability, infectability_avg, epsilon_inf)
    #
    # # random_bimodal_directed_graph(d1_in, d1_out, d2_in, d2_out, N)
    # G = netinithomo.intalize_lam_graph(G, N, beta_sus, beta_inf)
    # temp=nx.adjacency_data(G)
    # with open('json_data.json', 'w') as outfile:
    #     json.dump(temp, outfile)
    # export_network(G)
    # export_adj_network_cpp(G,'Gnull.csv')
    # print('This no love song')

    # fig=plt.figure()
    # G = rand_weighted_networks.bulid_weighted_network(N, k, 0.0, 0.0, interaction_strength)
    # G = netinithomo.set_graph_attriubute_DiGraph(G)
    # degree_in = [G.in_degree(n,'weight') for n in G.nodes()]
    # degree_out = [G.out_degree(n,'weight') for n in G.nodes()]
    # # plt.hist((degree_in, degree_out), bins=100)
    # plt.xlabel('Degree')
    # plt.ylabel('count')
    # plt.title('N='+str(N)+' k='+str(k)+' eta='+str(interaction_strength))
    # plt.hist(degree_out, bins=100)
    # fig.savefig('hist.png', dpi=400)
    # plt.show()

    # eta=np.linspace(0.1,2.5,5)
    # std_in,std_out=[],[]
    # for i in eta:
    #     G = rand_weighted_networks.bulid_weighted_network(N, k, 0.0, 0.0, i)
    #     G = netinithomo.set_graph_attriubute_DiGraph(G)
    #     degree_in = [G.in_degree(n, 'weight') for n in G.nodes()]
    #     degree_out = [G.out_degree(n, 'weight') for n in G.nodes()]
    #     std_in.append(np.std(degree_in))
    # plt.plot(eta,std_in)
    # plt.show()
    # G=random_bimodal_directed_graph(20, 50, 80, 50, 100, seed=None)
    # draw_basic_nx_g(G)
    # np.histogram(create_random_degree_sequence('gauss', 0.1, 108.5, 600),100)
    # plt.hist(create_random_degree_sequence('gauss', 0.1, 108.5, 600), bins='auto')
    # plt.show()
    # temp=configuration_model_directed_graph('gauss',0.1,0.1,108.5,600)
    # din,dout=create_random_degree_sequence('gauss', 0.1, 108.5, 600),create_random_degree_sequence('gauss', 0.1, 108.5, 600)
    # plt.hist((din,dout),bins='auto')
    # plt.show()
    # temp=equate_degree_sequence(din,dout,600)
    # plt.hist(temp, bins='auto')
    # plt.show()
    # degree=create_random_degree_sequence('gauss', 0.1, 108.5, 600)
    # temp=nx.utils.discrete_sequence(1000,degree)
    # v_in,v_out=[],[]
    # eps_in,eps_out=[0.1,0.1,0.1,0.1,0.1,0.1],[0.05,0.1,0.15,0.2,0.25,0.3]

    # class CustomDistribution(rv_discrete):
    #     def _pmf(self, k, a, b):
    #         return b * a / (1 + b * k) ** (a + 1)
    k,epsilon,N,net_type= 50,0.5,10000,'dg'
    skewness = -0.5
    a = epsilon
    # G = configuration_model_undirected_graph_gamma(k,epsilon,N)
    G,degree_sequence = configuration_model_undirected_graph_mulit_type(k,epsilon,N,net_type,skewness)
    plot_gamma_distribution(G,k,epsilon,N,net_type)
    # custom_dist = CustomDistribution()
    # a,k,n=10.0,20,10000
    # b=1/(k*(a-1))
    # a_for_graph = 3.37
    # a_for_graph = 10.0
    # a_graph, b_graph = find_a_binary_search(k, n, a)
    # k,n=10,100000
    # a_array,b_array=[0.5,1.1],[]
    # G_array,k_array=[],[]
    # for a in a_array:
    #     a_graph, b_graph = find_b_binary_search(k, n, a)
    #     G= configuration_model_powerlaw(a_graph, b_graph, n)
    #     k_avg_graph = np.mean([G.degree(n) for n in G.nodes()])
    #     while (np.abs(k_avg_graph-k)/k>0.05):
    #         if a<5.0:
    #             a_graph, b_graph = find_b_binary_search(k, n, a)
    #         else:
    #             a_graph, b_graph = find_a_binary_search(k, n, a)
    #         G= configuration_model_powerlaw(a_graph, b_graph, n)
    #         k_avg_graph = np.mean([G.degree(n) for n in G.nodes()])
    #     b_array.append(b_graph)
    #     k_avg_graph = np.mean([G.degree(n) for n in G.nodes()])
    #     k_array.append(k_avg_graph)
    #     G_array.append(G)
    # plot_configuration_model_powerlaw_multi(G_array,a_array,b_array,n,custom_dist,k_array)
    # plot_configuration_model_powerlaw(G,a,b,n,custom_dist,k_avg_graph)
    # degree_sequence = sorted((d for n, d in G.degree()), reverse=True)
    # plt.hist(degree_sequence, bins=np.arange(1, 50)-0.5, density=True, alpha=0.6, color='g', label='Histogram of Generated degree')
    # plt.title('Power-law Degree Distribution')
    # plt.xlabel('Degree (k)')
    # plt.ylabel('Probability')
    # x = np.arange(1, 50)
    # plt.plot(x, custom_dist.pmf(x,a=a, b=b), 'ro-', label='PMF', markersize=8)
    # plt.show()
    # eps_in,eps_out=[1.0],[1.0]
    # for ein,eout in zip(eps_in,eps_out):
    #     G=configuration_model_directed_graph('gauss_c', ein, eout, 50, 400)
    #     degree_in=[G.in_degree(n) for n in G.nodes()]
    #     degree_out=[G.out_degree(n) for n in G.nodes()]
    #     # v_in.append(np.std(degree_in)/np.mean(degree_in))
    #     # v_out.append(np.std(degree_out)/np.mean(degree_out))
    #     # plt.hist((degree_in,degree_out),bins=500)
    #     plt.hist(degree_in, bins=100)
    #     # plt.hist((degree_out),bins=400)
    #     plt.show()
    # avg_degree,epsilon,N=[20,20,20],[0.9786772558354417,0.5,0.2],[10000,10000,10000]
    # for eps,avg,n in zip(epsilon,avg_degree,N):
    #     # G=configuration_model_undirected_graph(eps,avg,n)
    #     G = configuration_model_undirected_graph_exp(avg, n)
    #     degree=np.array([G.degree(n) for n in G.nodes()])
    #     # v_in.append(np.std(degree_in)/np.mean(degree_in))
    #     # v_out.append(np.std(degree_out)/np.mean(degree_out))
    #     # plt.hist((degree_in,degree_out),bins=500)
    #     plt.xlabel('k')
    #     plt.ylabel('p(k)')
    #     plt.title(r'Histogram Gauss for N={} $\sigma={}$, <k>={}'.format(n,round(np.std(degree),2),round(np.mean(degree),2)))
    #     plt.hist(degree, bins=200,density=True)
    #     plt.savefig('hist_degree_N{}_eps_{}_kavg_{}.png'.format(n,round(eps,2),avg),dpi=500)
    #     plt.show()
    # print(*v_in, sep = ", ")
    # print(*v_out, sep = ", ")
    # degrees_in = [G.in_degree(n) for n in G.nodes()]
    # degrees_out = [G.out_degree(n) for n in G.nodes()]
    # plt.hist((degrees_in, degrees_out), bins='auto')
    # plt.show()
    # temp=import_jason_network('jason_trans_file_no_degree.csv')
    # temp_edge=create_jason_edges(temp)
    # G=jason_graph('jason_trans_file_no_degree.csv')
    # print('This no love song')
# k=4
# d1=78
# d2=66
# N=796

#This set of commands is used in order to create a random homogenous graph and draw it

# G=nx.random_regular_graph(k,N)
# draw_basic_nx_g(G)
# export_network(G)


#This set of commands is used in order to create a bimodal graph and draw it

# G=random_bimodal_graph(d1 , d2, N, seed=None)
# export_network(G)
# draw_basic_nx_g(G)
